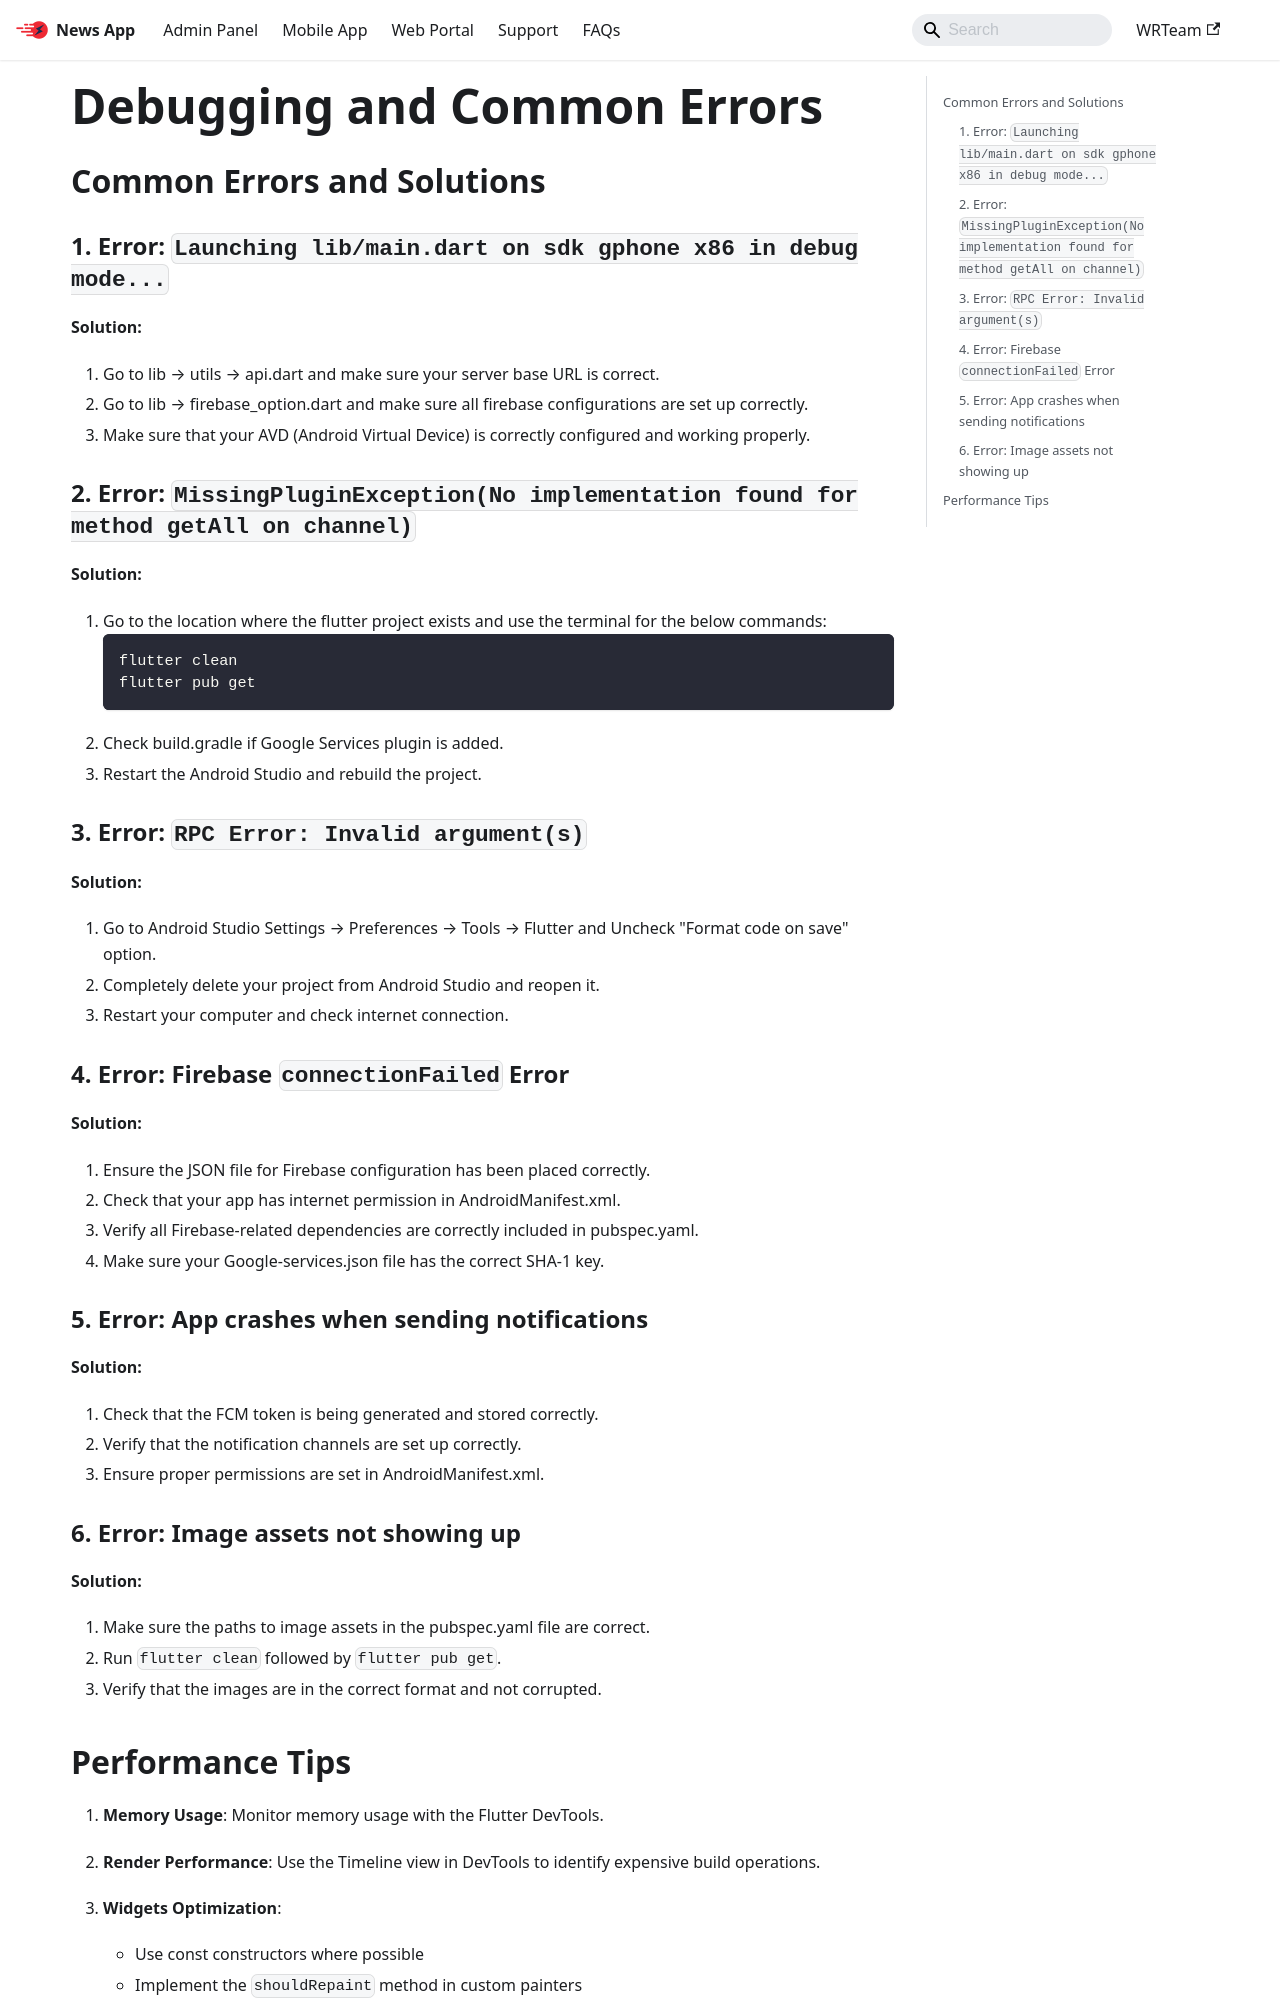

repository: WRTeam-in/news-doc · page: docs/app/debug/index.html · generator: docusaurus

---
sidebar_position: 27
---

# Debugging and Common Errors

## Common Errors and Solutions

### 1. Error: `Launching lib/main.dart on sdk gphone x86 in debug mode...`

**Solution:**

1. Go to lib → utils → api.dart and make sure your server base URL is correct.
2. Go to lib → firebase_option.dart and make sure all firebase configurations are set up correctly.
3. Make sure that your AVD (Android Virtual Device) is correctly configured and working properly.

### 2. Error: `MissingPluginException(No implementation found for method getAll on channel)`

**Solution:**

1. Go to the location where the flutter project exists and use the terminal for the below commands:
   ```
   flutter clean
   flutter pub get
   ```
2. Check build.gradle if Google Services plugin is added.
3. Restart the Android Studio and rebuild the project.

### 3. Error: `RPC Error: Invalid argument(s)`

**Solution:**

1. Go to Android Studio Settings → Preferences → Tools → Flutter and Uncheck "Format code on save" option.
2. Completely delete your project from Android Studio and reopen it.
3. Restart your computer and check internet connection.

### 4. Error: Firebase `connectionFailed` Error

**Solution:**

1. Ensure the JSON file for Firebase configuration has been placed correctly.
2. Check that your app has internet permission in AndroidManifest.xml.
3. Verify all Firebase-related dependencies are correctly included in pubspec.yaml.
4. Make sure your Google-services.json file has the correct SHA-1 key.

### 5. Error: App crashes when sending notifications

**Solution:**

1. Check that the FCM token is being generated and stored correctly.
2. Verify that the notification channels are set up correctly.
3. Ensure proper permissions are set in AndroidManifest.xml.

### 6. Error: Image assets not showing up

**Solution:**

1. Make sure the paths to image assets in the pubspec.yaml file are correct.
2. Run `flutter clean` followed by `flutter pub get`.
3. Verify that the images are in the correct format and not corrupted.
